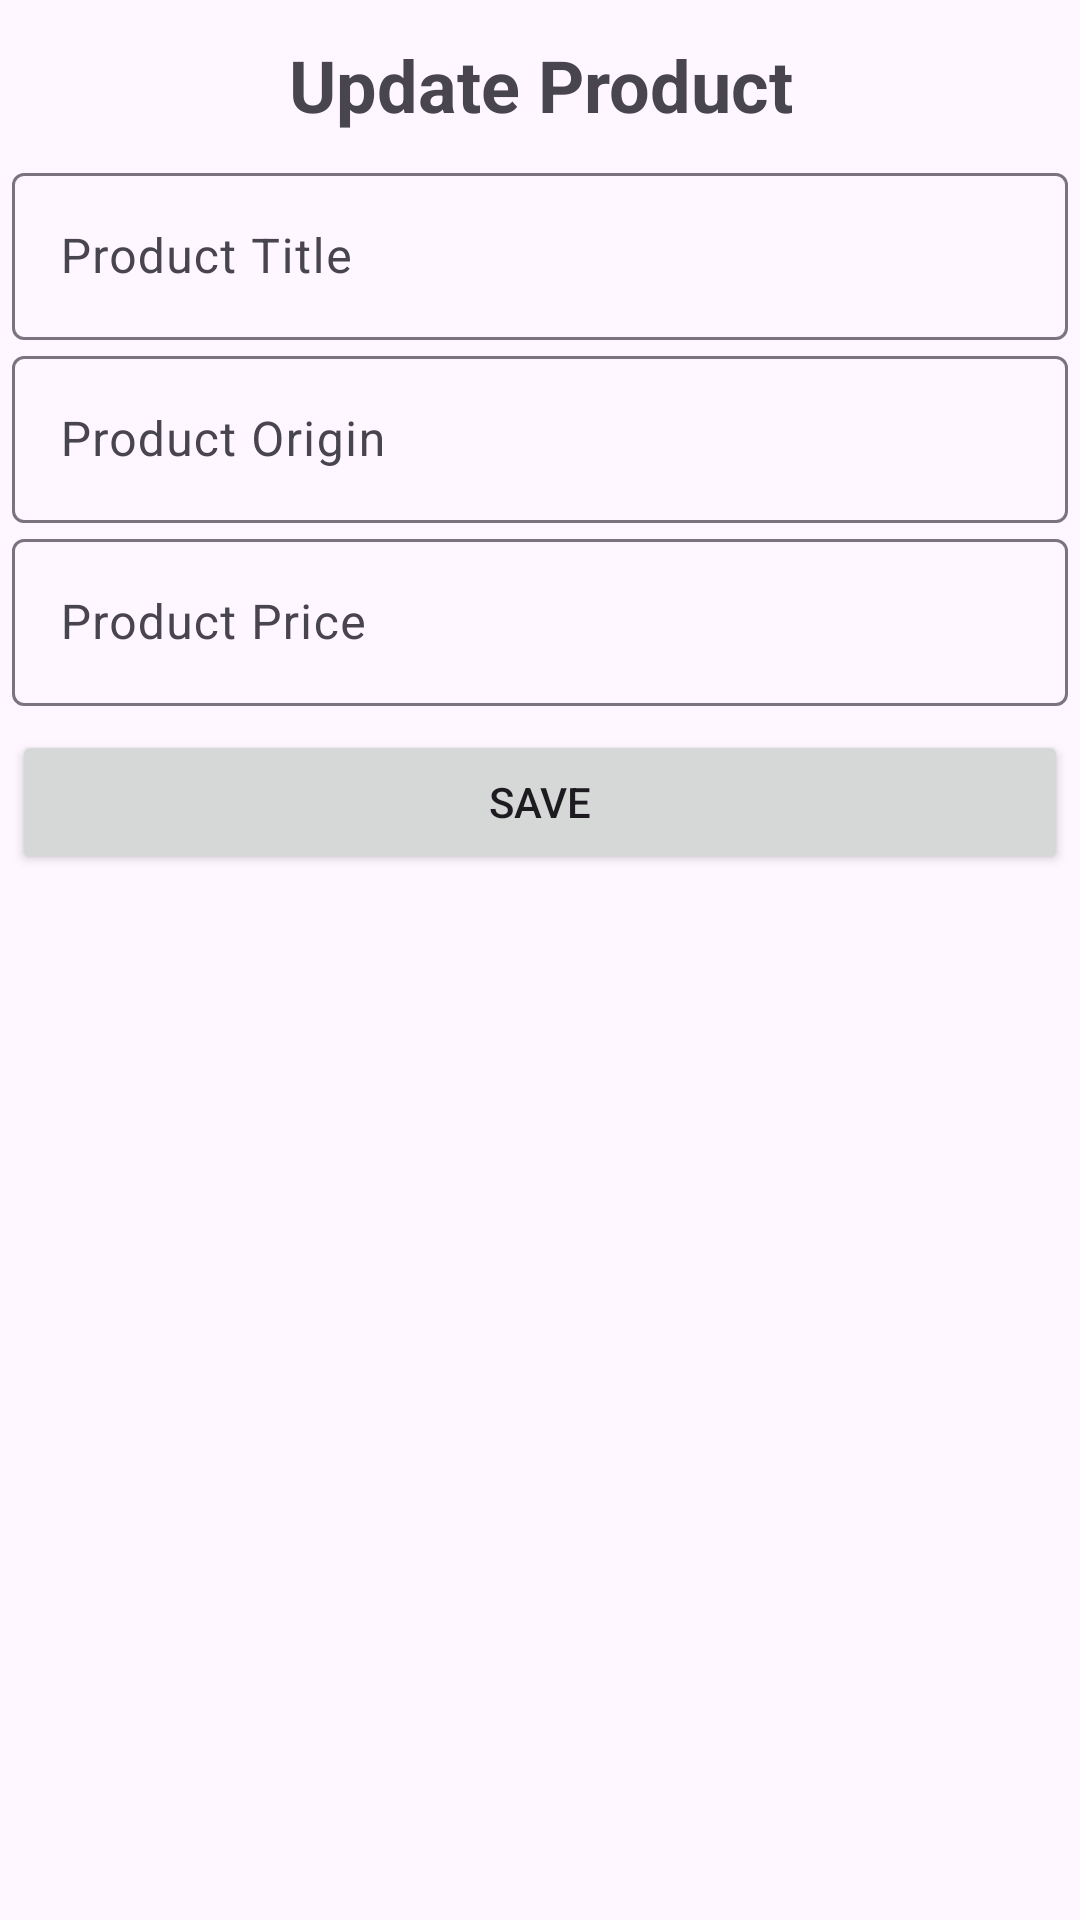

Reconstruct the res/layout file that produces this screen, plus the resources it refers to.
<!-- AndroidManifest.xml: application theme Theme.ProductManagementSystem -->
<!-- res/layout/activity_update_product.xml -->
<?xml version="1.0" encoding="utf-8"?>
<androidx.constraintlayout.widget.ConstraintLayout xmlns:android="http://schemas.android.com/apk/res/android"
    xmlns:app="http://schemas.android.com/apk/res-auto"
    xmlns:tools="http://schemas.android.com/tools"
    android:layout_width="match_parent"
    android:layout_height="match_parent"
    tools:context=".AddProductActivity"
    android:padding="4dp">

    <TextView
        android:id="@+id/tvHeader"
        android:layout_width="match_parent"
        android:layout_height="wrap_content"
        android:text="Update Product"
        android:gravity="center_horizontal"
        android:padding="8dp"
        android:textStyle="bold"
        android:textSize="24sp"
        app:layout_constraintTop_toTopOf="parent"
        app:layout_constraintStart_toStartOf="parent"
        app:layout_constraintEnd_toEndOf="parent"/>

    <com.google.android.material.textfield.TextInputLayout
        android:id="@+id/llProductName"
        android:layout_width="match_parent"
        android:layout_height="wrap_content"
        app:layout_constraintTop_toBottomOf="@id/tvHeader"
        app:layout_constraintStart_toStartOf="parent"
        app:layout_constraintEnd_toEndOf="parent">
        <com.google.android.material.textfield.TextInputEditText
            android:id="@+id/edtProductName"
            android:layout_width="match_parent"
            android:layout_height="wrap_content"
            android:hint="Product Title"/>
    </com.google.android.material.textfield.TextInputLayout>

    <com.google.android.material.textfield.TextInputLayout
        android:id="@+id/llProductOrigin"
        android:layout_width="match_parent"
        android:layout_height="wrap_content"
        app:layout_constraintTop_toBottomOf="@+id/llProductName"
        app:layout_constraintStart_toStartOf="parent"
        app:layout_constraintEnd_toEndOf="parent">
        <com.google.android.material.textfield.TextInputEditText
            android:id="@+id/edtProductOrigin"
            android:layout_width="match_parent"
            android:layout_height="wrap_content"
            android:hint="Product Origin"/>
    </com.google.android.material.textfield.TextInputLayout>

    <com.google.android.material.textfield.TextInputLayout
        android:id="@+id/llProductPrice"
        android:layout_width="match_parent"
        android:layout_height="wrap_content"
        app:layout_constraintTop_toBottomOf="@id/llProductOrigin"
        app:layout_constraintStart_toStartOf="parent"
        app:layout_constraintEnd_toEndOf="parent">
        <com.google.android.material.textfield.TextInputEditText
            android:id="@+id/edtProductPrice"
            android:layout_width="match_parent"
            android:layout_height="wrap_content"
            android:hint="Product Price"/>
    </com.google.android.material.textfield.TextInputLayout>

    <Button
        android:id="@+id/btnAddProduct"
        android:layout_width="match_parent"
        android:layout_height="wrap_content"
        android:text="Save"
        android:padding="10dp"
        android:layout_marginTop="8dp"
        app:layout_constraintEnd_toEndOf="parent"
        app:layout_constraintStart_toStartOf="parent"
        app:layout_constraintTop_toBottomOf="@id/llProductPrice" />
</androidx.constraintlayout.widget.ConstraintLayout>
<!-- resources referenced by this layout -->
<resources>
  <style name="Theme.ProductManagementSystem" parent="Base.Theme.ProductManagementSystem" />
  <style name="Base.Theme.ProductManagementSystem" parent="Theme.Material3.DayNight.NoActionBar">
          
          
      </style>
</resources>
